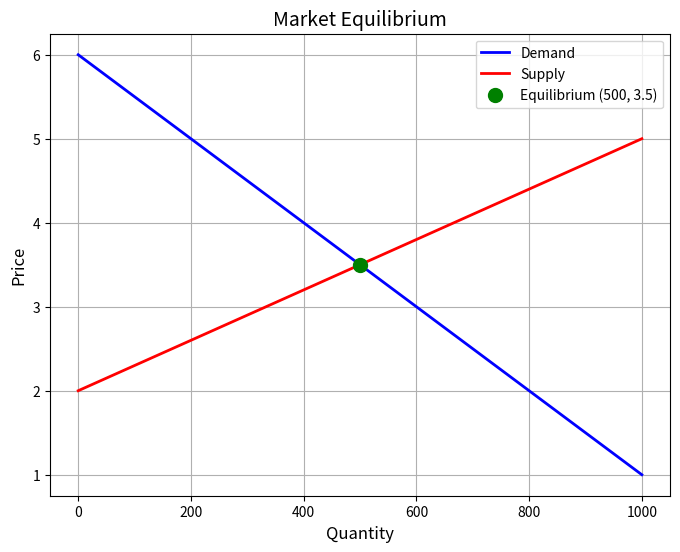

Here is the Python script that generated this plot:
import matplotlib.pyplot as plt
import numpy as np

# Define a range for quantity
Q = np.linspace(0, 1000, 500)

# Define the demand and supply functions
P_d = 6 - 0.005 * Q  # Demand curve
P_s = 2 + 0.003 * Q  # Supply curve

# Equilibrium point (calculated above)
Q_eq = 500
P_eq = 3.5

# Plot the curves
plt.figure(figsize=(8, 6))
plt.plot(Q, P_d, label='Demand', color='blue', linewidth=2)
plt.plot(Q, P_s, label='Supply', color='red', linewidth=2)
plt.plot(Q_eq, P_eq, 'go', markersize=10, label='Equilibrium (500, 3.5)')

# Add labels and title
plt.xlabel('Quantity', fontsize=12)
plt.ylabel('Price', fontsize=12)
plt.title('Market Equilibrium', fontsize=14)
plt.legend()
plt.grid(True)
plt.show()
